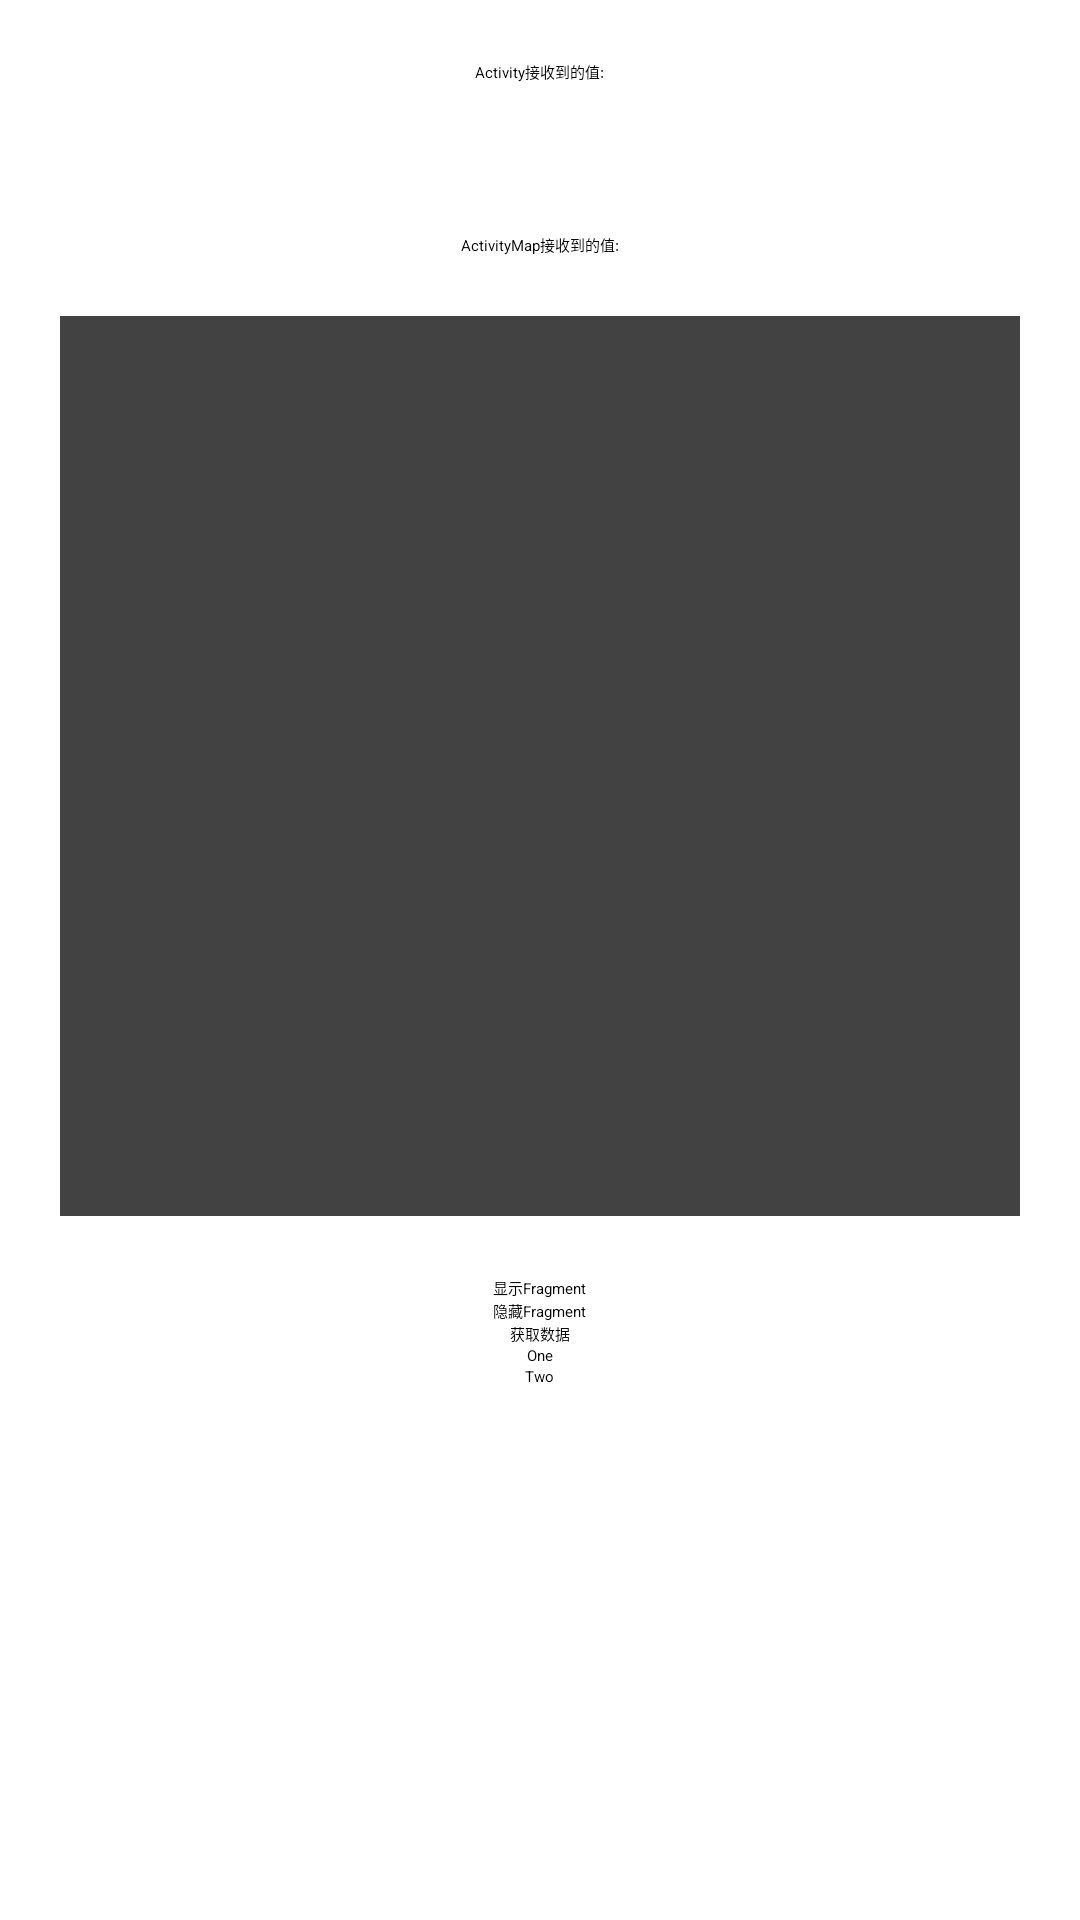

The Android layout XML behind this screen, and the referenced resources:
<!-- AndroidManifest.xml: application theme Theme.JetPackStudy -->
<!-- res/layout/activity_livedata_test.xml -->
<?xml version="1.0" encoding="utf-8"?>
<androidx.core.widget.NestedScrollView xmlns:android="http://schemas.android.com/apk/res/android"
    android:layout_width="match_parent"
    android:layout_height="match_parent">

    <LinearLayout
        android:layout_width="match_parent"
        android:layout_height="match_parent"
        android:orientation="vertical"
        android:gravity="center_horizontal">


        <com.google.android.material.textview.MaterialTextView
            android:id="@+id/tv_activity_value"
            android:layout_width="wrap_content"
            android:layout_height="wrap_content"
            android:layout_marginTop="20dp"
            android:text="Activity接收到的值:" />


        <com.google.android.material.textview.MaterialTextView
            android:id="@+id/tv_map_value"
            android:layout_width="wrap_content"
            android:layout_height="wrap_content"
            android:layout_marginTop="50dp"
            android:text="ActivityMap接收到的值:" />

        <FrameLayout
            android:id="@+id/layout_content"
            android:layout_width="match_parent"
            android:layout_height="300dp"
            android:layout_margin="20dp"
            android:background="@color/cardview_dark_background"
            />

        <Button
            android:id="@+id/btn_show"
            android:layout_width="wrap_content"
            android:text="显示Fragment"
            android:layout_height="wrap_content"/>
        <Button
            android:id="@+id/btn_hide"
            android:layout_width="wrap_content"
            android:text="隐藏Fragment"
            android:layout_height="wrap_content"/>
        <Button
            android:id="@+id/btn_get_data"
            android:layout_width="wrap_content"
            android:text="获取数据"
            android:layout_height="wrap_content"/>
        <Button
            android:id="@+id/btn_one"
            android:layout_width="wrap_content"
            android:text="One"
            android:layout_height="wrap_content"/>

        <Button
            android:id="@+id/btn_two"
            android:layout_width="wrap_content"
            android:text="Two"
            android:layout_height="wrap_content"/>


    </LinearLayout>

</androidx.core.widget.NestedScrollView>
<!-- resources referenced by this layout -->
<resources>

</resources>
